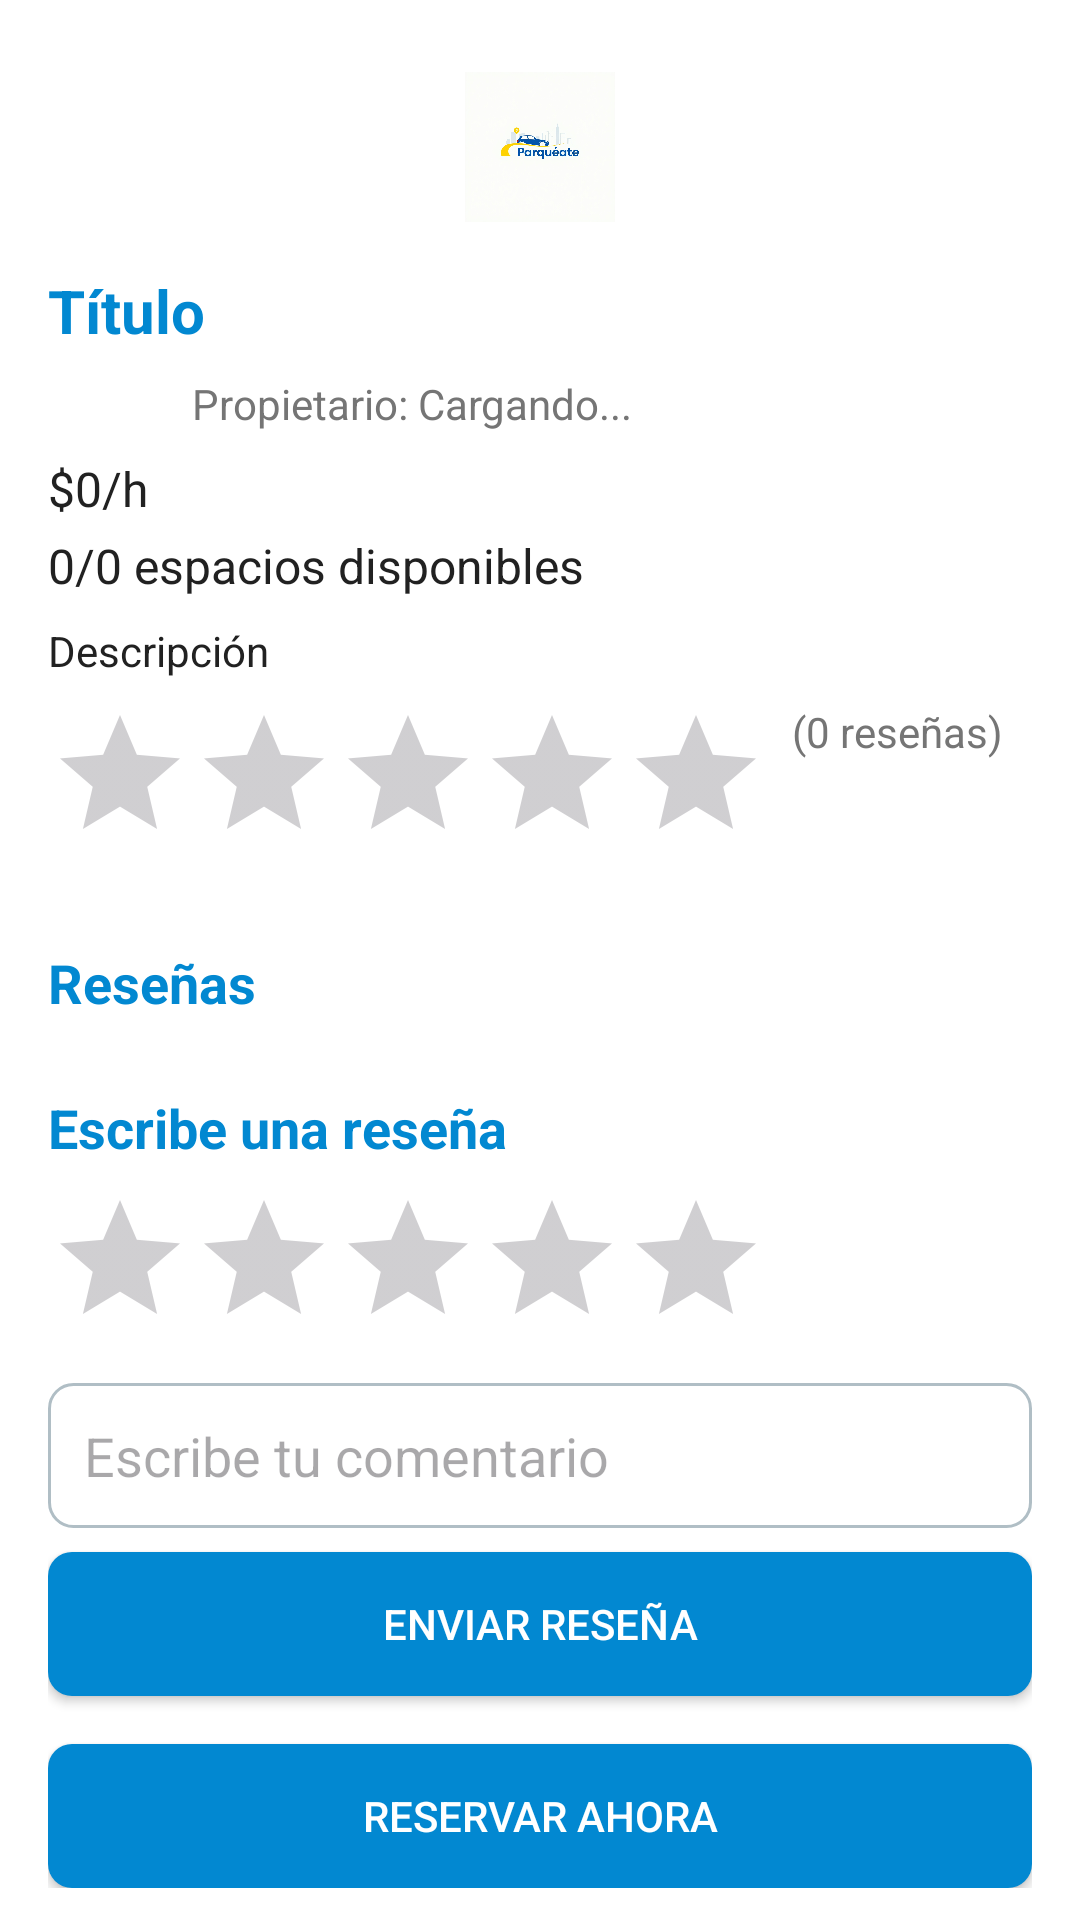

Here is an Android app screen rendered from its layout file. Give the layout XML and the strings, colors and styles it references.
<!-- AndroidManifest.xml: application theme Theme.Parqueate -->
<!-- res/layout/fragment_parking_detail.xml -->
<androidx.core.widget.NestedScrollView xmlns:android="http://schemas.android.com/apk/res/android"
    xmlns:app="http://schemas.android.com/apk/res-auto"
    android:layout_width="match_parent"
    android:layout_height="match_parent"
    android:background="#FFFFFF">

    <androidx.constraintlayout.widget.ConstraintLayout
        android:layout_width="match_parent"
        android:layout_height="wrap_content"
        android:padding="16dp">

        <ImageView
            android:id="@+id/logo"
            android:layout_width="100dp"
            android:layout_height="50dp"
            android:src="@drawable/logo"
            android:contentDescription="Logo Parqueate"
            app:layout_constraintTop_toTopOf="parent"
            app:layout_constraintStart_toStartOf="parent"
            app:layout_constraintEnd_toEndOf="parent"
            android:layout_marginTop="8dp" />

        <TextView
            android:id="@+id/tvTitle"
            android:layout_width="wrap_content"
            android:layout_height="wrap_content"
            android:text="Título"
            android:textSize="20sp"
            android:textStyle="bold"
            android:textColor="#0288D1"
            app:layout_constraintTop_toBottomOf="@id/logo"
            app:layout_constraintStart_toStartOf="parent"
            android:layout_marginTop="16dp" />

        <ImageView
            android:id="@+id/ownerImageView"
            android:layout_width="40dp"
            android:layout_height="40dp"
            android:src="@drawable/ic_profile_placeholder"
            android:contentDescription="Imagen del propietario"
            app:layout_constraintTop_toBottomOf="@id/tvTitle"
            app:layout_constraintStart_toStartOf="parent"
            android:layout_marginTop="8dp"
            android:scaleType="centerCrop" />

        <TextView
            android:id="@+id/tvOwner"
            android:layout_width="wrap_content"
            android:layout_height="wrap_content"
            android:text="Propietario: Cargando..."
            android:textSize="14sp"
            android:textColor="#757575"
            app:layout_constraintTop_toBottomOf="@id/tvTitle"
            app:layout_constraintStart_toEndOf="@id/ownerImageView"
            android:layout_marginTop="8dp"
            android:layout_marginStart="8dp" />

        <TextView
            android:id="@+id/tvPrice"
            android:layout_width="wrap_content"
            android:layout_height="wrap_content"
            android:text="$0/h"
            android:textSize="16sp"
            android:textColor="#212121"
            app:layout_constraintTop_toBottomOf="@id/tvOwner"
            app:layout_constraintStart_toStartOf="parent"
            android:layout_marginTop="8dp" />

        <TextView
            android:id="@+id/tvSpaces"
            android:layout_width="wrap_content"
            android:layout_height="wrap_content"
            android:text="0/0 espacios disponibles"
            android:textSize="16sp"
            android:textColor="#212121"
            app:layout_constraintTop_toBottomOf="@id/tvPrice"
            app:layout_constraintStart_toStartOf="parent"
            android:layout_marginTop="4dp" />

        <TextView
            android:id="@+id/tvDescription"
            android:layout_width="0dp"
            android:layout_height="wrap_content"
            android:text="Descripción"
            android:textSize="14sp"
            android:textColor="#212121"
            app:layout_constraintTop_toBottomOf="@id/tvSpaces"
            app:layout_constraintStart_toStartOf="parent"
            app:layout_constraintEnd_toEndOf="parent"
            android:layout_marginTop="8dp" />

        <LinearLayout
            android:id="@+id/ratingContainer"
            android:layout_width="wrap_content"
            android:layout_height="wrap_content"
            android:orientation="horizontal"
            app:layout_constraintTop_toBottomOf="@id/tvDescription"
            app:layout_constraintStart_toStartOf="parent"
            android:layout_marginTop="8dp">

            <RatingBar
                android:id="@+id/ratingBar"
                android:layout_width="wrap_content"
                android:layout_height="wrap_content"
                android:isIndicator="true"
                android:numStars="5"
                android:stepSize="0.1" />

            <TextView
                android:id="@+id/tvRatingCount"
                android:layout_width="wrap_content"
                android:layout_height="wrap_content"
                android:text="(0 reseñas)"
                android:textSize="14sp"
                android:textColor="#757575"
                android:layout_marginStart="8dp" />

        </LinearLayout>

        <LinearLayout
            android:id="@+id/imageContainer"
            android:layout_width="0dp"
            android:layout_height="wrap_content"
            android:orientation="horizontal"
            app:layout_constraintTop_toBottomOf="@id/ratingContainer"
            app:layout_constraintStart_toStartOf="parent"
            app:layout_constraintEnd_toEndOf="parent"
            android:layout_marginTop="8dp" />

        <TextView
            android:id="@+id/tvReviewsTitle"
            android:layout_width="wrap_content"
            android:layout_height="wrap_content"
            android:text="Reseñas"
            android:textSize="18sp"
            android:textStyle="bold"
            android:textColor="#0288D1"
            app:layout_constraintTop_toBottomOf="@id/imageContainer"
            app:layout_constraintStart_toStartOf="parent"
            android:layout_marginTop="16dp" />

        <androidx.recyclerview.widget.RecyclerView
            android:id="@+id/recyclerReviews"
            android:layout_width="0dp"
            android:layout_height="wrap_content"
            app:layout_constraintTop_toBottomOf="@id/tvReviewsTitle"
            app:layout_constraintStart_toStartOf="parent"
            app:layout_constraintEnd_toEndOf="parent"
            android:layout_marginTop="8dp" />

        <TextView
            android:id="@+id/tvNoReviews"
            android:layout_width="wrap_content"
            android:layout_height="wrap_content"
            android:text="No hay reseñas aún"
            android:textSize="14sp"
            android:textColor="#757575"
            android:visibility="gone"
            app:layout_constraintTop_toBottomOf="@id/tvReviewsTitle"
            app:layout_constraintStart_toStartOf="parent"
            app:layout_constraintEnd_toEndOf="parent"
            android:layout_marginTop="8dp" />

        <TextView
            android:id="@+id/tvAddReviewTitle"
            android:layout_width="wrap_content"
            android:layout_height="wrap_content"
            android:text="Escribe una reseña"
            android:textSize="18sp"
            android:textStyle="bold"
            android:textColor="#0288D1"
            app:layout_constraintTop_toBottomOf="@id/recyclerReviews"
            app:layout_constraintStart_toStartOf="parent"
            android:layout_marginTop="16dp" />

        <RatingBar
            android:id="@+id/ratingBarReview"
            android:layout_width="wrap_content"
            android:layout_height="wrap_content"
            android:numStars="5"
            android:stepSize="0.5"
            app:layout_constraintTop_toBottomOf="@id/tvAddReviewTitle"
            app:layout_constraintStart_toStartOf="parent"
            android:layout_marginTop="8dp" />

        <EditText
            android:id="@+id/etReviewComment"
            android:layout_width="0dp"
            android:layout_height="wrap_content"
            android:hint="Escribe tu comentario"
            android:inputType="textMultiLine"
            android:background="@drawable/edit_text_background"
            app:layout_constraintTop_toBottomOf="@id/ratingBarReview"
            app:layout_constraintStart_toStartOf="parent"
            app:layout_constraintEnd_toEndOf="parent"
            android:layout_marginTop="8dp"
            android:padding="12dp" />

        <Button
            android:id="@+id/btnAddReview"
            android:layout_width="0dp"
            android:layout_height="wrap_content"
            android:text="Enviar reseña"
            android:background="@drawable/button_background"
            android:textColor="#FFFFFF"
            app:layout_constraintTop_toBottomOf="@id/etReviewComment"
            app:layout_constraintStart_toStartOf="parent"
            app:layout_constraintEnd_toEndOf="parent"
            android:layout_marginTop="8dp" />

        <Button
            android:id="@+id/btnReserve"
            android:layout_width="0dp"
            android:layout_height="wrap_content"
            android:text="Reservar ahora"
            android:background="@drawable/button_background"
            android:textColor="#FFFFFF"
            app:layout_constraintTop_toBottomOf="@id/btnAddReview"
            app:layout_constraintStart_toStartOf="parent"
            app:layout_constraintEnd_toEndOf="parent"
            android:layout_marginTop="16dp"
            android:layout_marginBottom="16dp" />

    </androidx.constraintlayout.widget.ConstraintLayout>
</androidx.core.widget.NestedScrollView>
<!-- resources referenced by this layout -->
<resources>
  <!-- drawable button_background (drawable) -->
  <selector xmlns:android="http://schemas.android.com/apk/res/android">
      <item android:state_pressed="true">
          <shape>
              <solid android:color="#0277BD" />
              <corners android:radius="8dp" />
          </shape>
      </item>
      <item>
          <shape>
              <solid android:color="#0288D1" />
              <corners android:radius="8dp" />
          </shape>
      </item>
  </selector>
  <!-- drawable edit_text_background (drawable) -->
  <shape xmlns:android="http://schemas.android.com/apk/res/android">
      <solid android:color="#FFFFFF" />
      <stroke
          android:width="1dp"
          android:color="#B0BEC5" />
      <corners android:radius="8dp" />
      <padding
          android:left="12dp"
          android:right="12dp"
          android:top="8dp"
          android:bottom="8dp" />
  </shape>
  <!-- drawable logo: jpg bitmap (drawable, 220396 bytes) -->
  <style name="Theme.Parqueate" parent="Base.Theme.Parqueate" />
  <style name="Base.Theme.Parqueate" parent="Theme.Material3.DayNight.NoActionBar">
          
          
          <item name="materialThemeOverlay">@style/Theme.Material3.Light</item>
      </style>
</resources>
